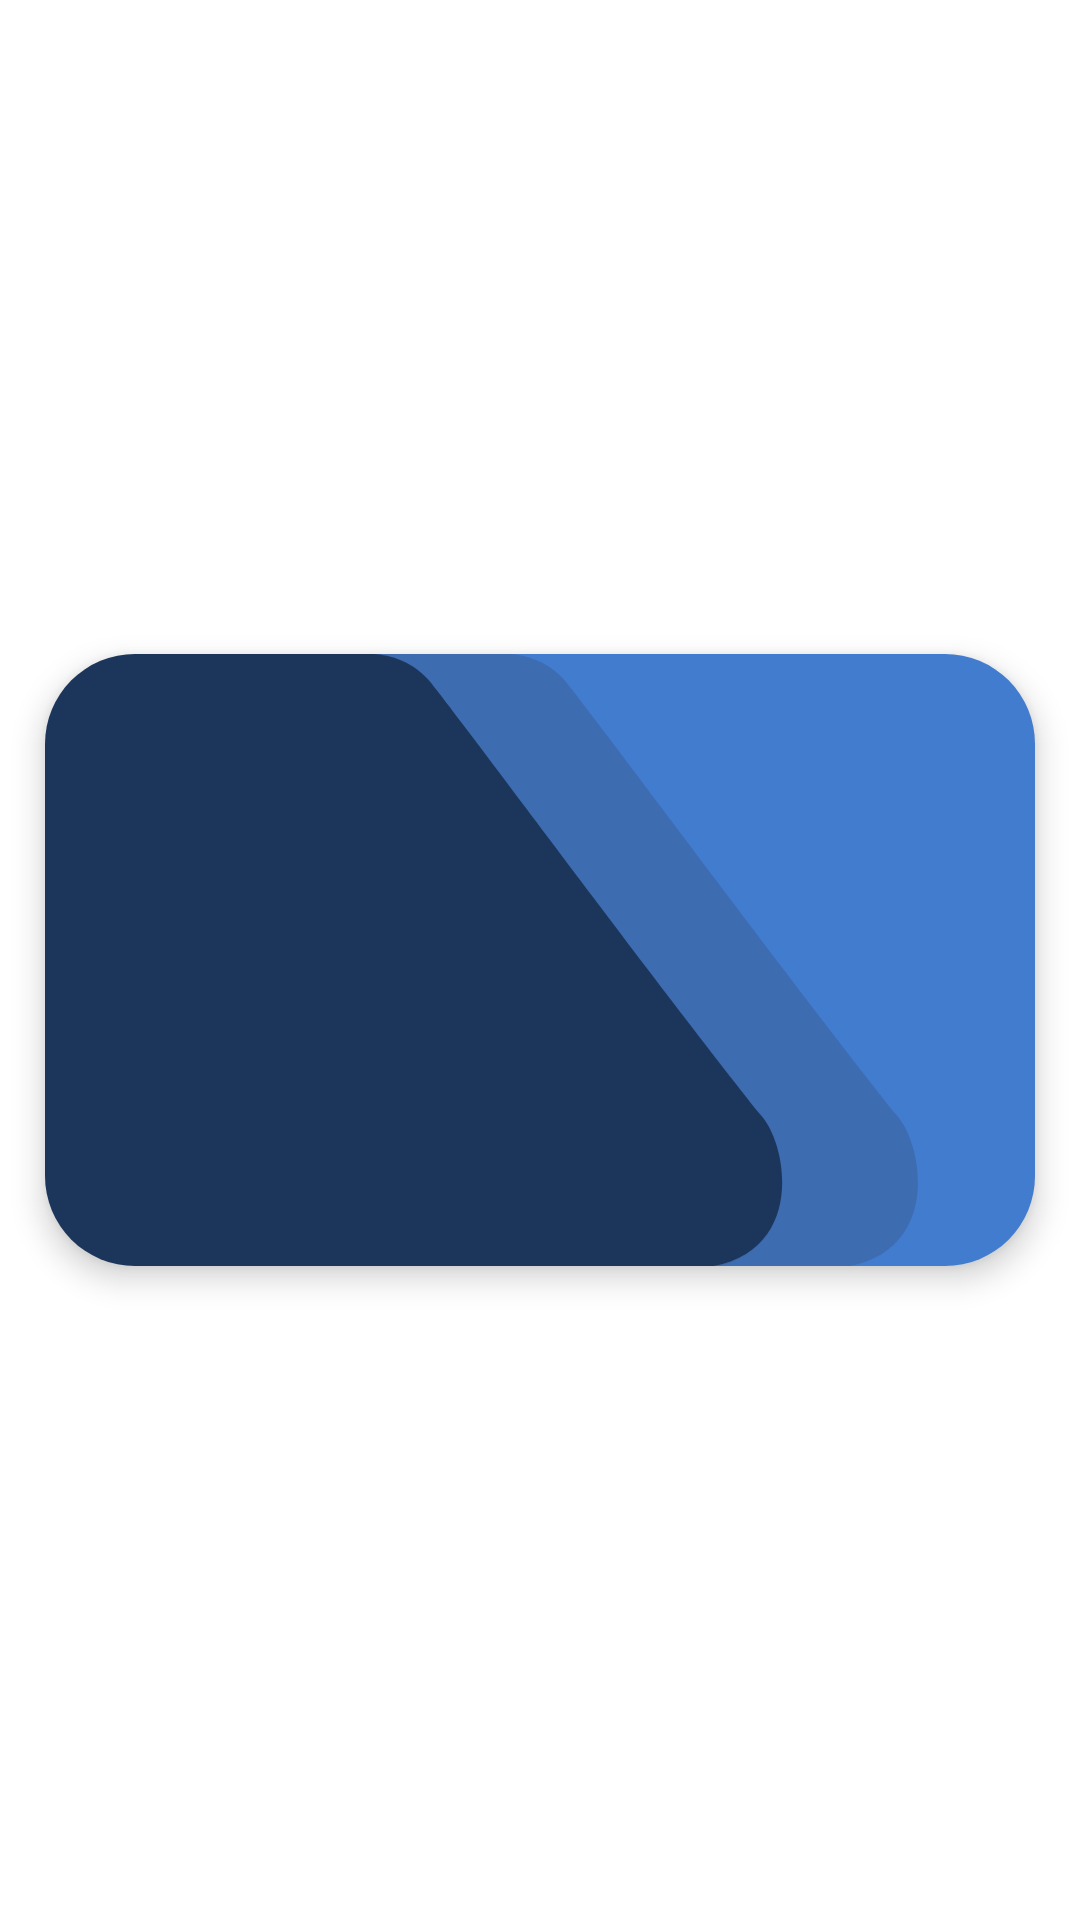

Produce the Android XML layout that renders to this screen, including the resource entries it uses.
<!-- AndroidManifest.xml: application theme Theme.BULLCOIN -->
<!-- res/layout/recycler_row_card.xml -->
<?xml version="1.0" encoding="utf-8"?>
<androidx.constraintlayout.widget.ConstraintLayout xmlns:android="http://schemas.android.com/apk/res/android"
    xmlns:app="http://schemas.android.com/apk/res-auto"
    android:layout_width="match_parent"
    android:layout_height="wrap_content"
    android:layout_marginTop="-16dp">

    <androidx.cardview.widget.CardView
        android:id="@+id/card_card_view"
        android:layout_width="0dp"
        android:layout_height="wrap_content"
        app:cardBackgroundColor="#00000000"
        app:cardCornerRadius="30dp"
        app:cardElevation="6dp"
        app:cardUseCompatPadding="true"
        app:layout_constraintBottom_toBottomOf="parent"
        app:layout_constraintEnd_toEndOf="parent"
        app:layout_constraintStart_toStartOf="parent"
        app:layout_constraintTop_toTopOf="parent">

        <androidx.constraintlayout.widget.ConstraintLayout
            android:layout_width="match_parent"
            android:layout_height="match_parent">

            <ImageView
                android:id="@+id/card_image"
                android:layout_width="0dp"
                android:layout_height="wrap_content"
                android:adjustViewBounds="true"
                android:scaleType="centerCrop"
                app:layout_constraintBottom_toBottomOf="parent"
                app:layout_constraintEnd_toEndOf="parent"
                app:layout_constraintStart_toStartOf="parent"
                app:layout_constraintTop_toTopOf="parent"
                app:srcCompat="@drawable/ic_card4" />
        </androidx.constraintlayout.widget.ConstraintLayout>

    </androidx.cardview.widget.CardView>
</androidx.constraintlayout.widget.ConstraintLayout>
<!-- resources referenced by this layout -->
<resources>
  <!-- drawable ic_card4 (drawable) -->
  <vector xmlns:android="http://schemas.android.com/apk/res/android"
      android:width="372dp"
      android:height="230dp"
      android:viewportWidth="372"
      android:viewportHeight="230">
    <path
        android:pathData="M0,0h372v230h-372z"
        android:fillColor="#427CCF"/>
    <path
        android:pathData="m302.145,230c33.255,-6.228 28.41,-43.523 18.475,-55.955c-40.645,-50.857 -118.24,-155.961 -125.63,-164.437c-6.969,-7.993 -17.067,-9.783 -22.17,-9.595l-99.236,0l-1.584,229.987l230.145,0z"
        android:fillColor="#3D6CB1"/>
    <path
        android:pathData="m251.145,230c33.255,-6.228 28.41,-43.523 18.475,-55.955c-40.645,-50.857 -118.24,-155.961 -125.63,-164.437c-6.969,-7.993 -17.067,-9.783 -22.17,-9.595l-99.236,0l-1.584,229.987l230.145,0z"
        android:fillColor="#1C355A"/>
    <path
        android:pathData="m0,0l27,0l0,230l-27,0l0,-230z"
        android:fillColor="#1C355A"/>
  </vector>
  <style name="Theme.BULLCOIN" parent="Theme.MaterialComponents.DayNight.NoActionBar">
          
          <item name="colorPrimary">@color/back_blue</item>
          <item name="colorPrimaryVariant">@color/back_blue</item>
          <item name="colorOnPrimary">@color/white</item>
          
          <item name="colorSecondary">@color/teal_200</item>
          <item name="colorSecondaryVariant">@color/teal_700</item>
          <item name="colorOnSecondary">@color/black</item>
          
  
          <item name="android:statusBarColor" tools:targetApi="l">@color/back_blue</item>
          
          <item name="android:windowTranslucentStatus">true</item>
  
      </style>
  <color name="back_blue">#112643</color>
  <color name="white">#FFFFFFFF</color>
  <color name="teal_200">#FF03DAC5</color>
  <color name="teal_700">#FF018786</color>
  <color name="black">#FF000000</color>
</resources>
